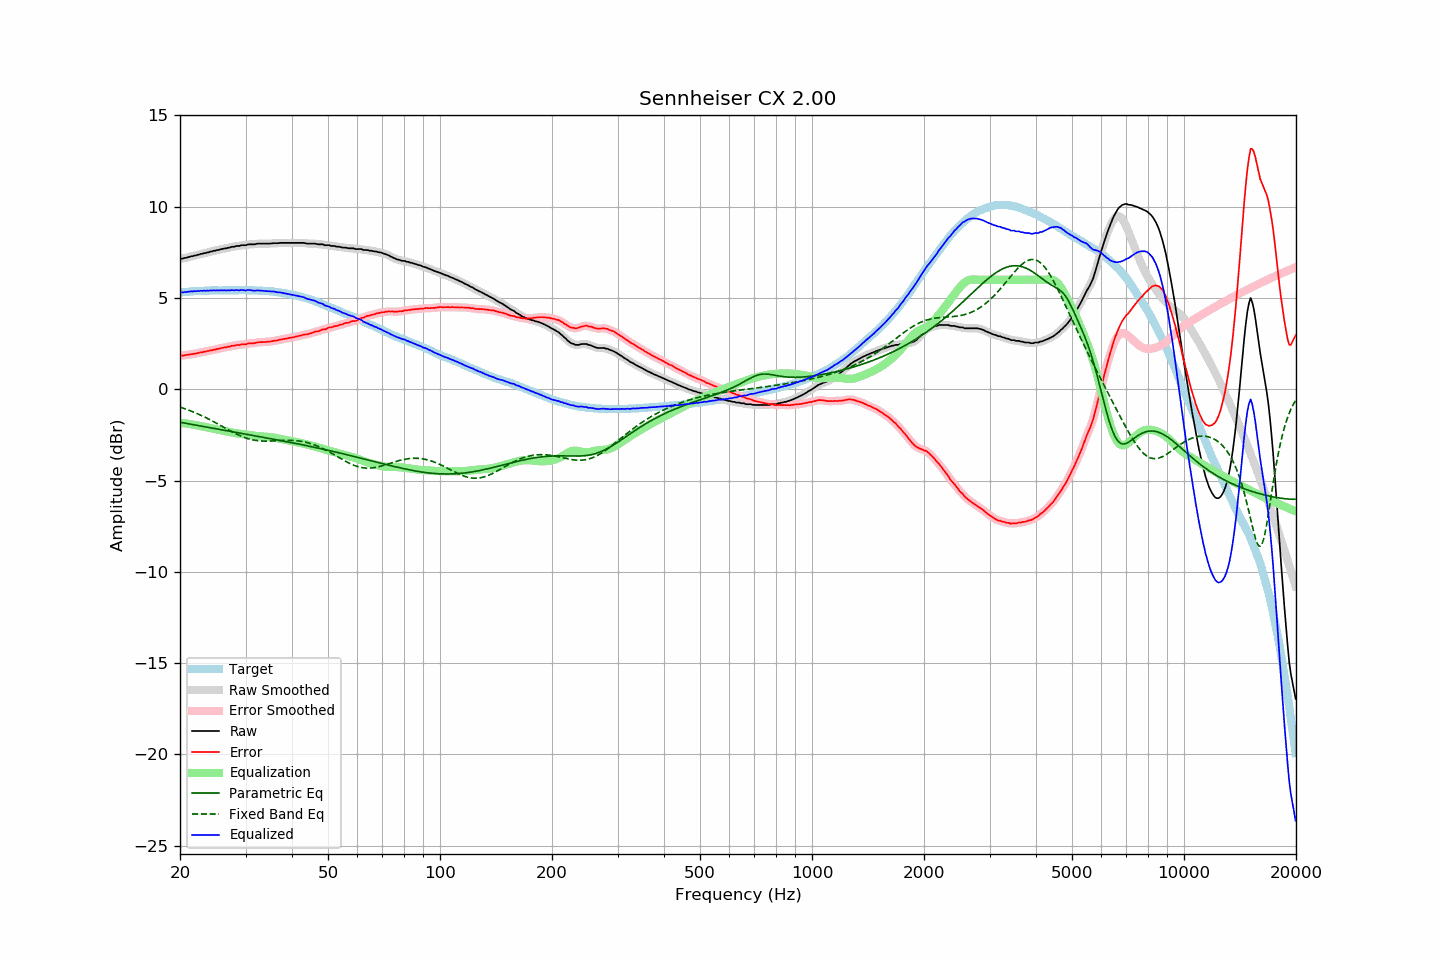

The data file committed next to this chart (first rows):
frequency, raw, error, smoothed, error_smoothed, equalization, parametric_eq, fixed_band_eq, equalized_raw, equalized_smoothed, target
20.00, 7.14, 1.84, 7.14, 1.84, -1.84, -1.81, -0.98, 5.30, 5.30, 5.30
20.20, 7.16, 1.85, 7.16, 1.85, -1.85, -1.82, -1.01, 5.31, 5.31, 5.31
20.40, 7.16, 1.84, 7.17, 1.85, -1.86, -1.84, -1.04, 5.30, 5.31, 5.32
20.61, 7.20, 1.87, 7.19, 1.87, -1.87, -1.86, -1.07, 5.33, 5.32, 5.33
20.81, 7.20, 1.87, 7.21, 1.88, -1.88, -1.87, -1.10, 5.32, 5.33, 5.33
21.02, 7.24, 1.90, 7.24, 1.90, -1.89, -1.89, -1.13, 5.35, 5.34, 5.34
21.23, 7.25, 1.90, 7.26, 1.91, -1.90, -1.90, -1.16, 5.35, 5.35, 5.35
21.44, 7.29, 1.92, 7.28, 1.92, -1.92, -1.92, -1.20, 5.37, 5.36, 5.37
21.66, 7.29, 1.92, 7.30, 1.93, -1.93, -1.94, -1.23, 5.36, 5.37, 5.37
21.87, 7.33, 1.95, 7.32, 1.95, -1.95, -1.95, -1.27, 5.38, 5.37, 5.38
22.09, 7.33, 1.96, 7.34, 1.96, -1.97, -1.97, -1.31, 5.37, 5.37, 5.38
22.31, 7.37, 1.99, 7.37, 1.98, -1.98, -1.98, -1.34, 5.39, 5.38, 5.38
22.54, 7.38, 2.00, 7.39, 2.00, -2.00, -2.00, -1.38, 5.38, 5.39, 5.38
22.76, 7.42, 2.03, 7.41, 2.02, -2.02, -2.02, -1.42, 5.40, 5.40, 5.39
22.99, 7.42, 2.03, 7.43, 2.04, -2.04, -2.03, -1.46, 5.39, 5.39, 5.39
23.22, 7.46, 2.07, 7.45, 2.06, -2.05, -2.05, -1.51, 5.41, 5.40, 5.39
23.45, 7.46, 2.06, 7.47, 2.07, -2.07, -2.06, -1.55, 5.39, 5.40, 5.40
23.69, 7.50, 2.10, 7.49, 2.09, -2.09, -2.08, -1.59, 5.41, 5.40, 5.40
23.92, 7.50, 2.10, 7.51, 2.11, -2.11, -2.10, -1.64, 5.39, 5.40, 5.40
24.16, 7.55, 2.14, 7.54, 2.13, -2.13, -2.11, -1.68, 5.42, 5.41, 5.41
24.40, 7.55, 2.13, 7.56, 2.14, -2.15, -2.13, -1.73, 5.41, 5.41, 5.42
24.65, 7.59, 2.17, 7.58, 2.16, -2.16, -2.14, -1.78, 5.43, 5.42, 5.42
24.89, 7.59, 2.17, 7.60, 2.18, -2.18, -2.16, -1.83, 5.41, 5.42, 5.42
25.14, 7.63, 2.21, 7.62, 2.20, -2.20, -2.18, -1.87, 5.43, 5.42, 5.42
25.39, 7.63, 2.21, 7.64, 2.22, -2.22, -2.19, -1.92, 5.41, 5.42, 5.42
25.65, 7.66, 2.24, 7.66, 2.24, -2.24, -2.21, -1.97, 5.42, 5.42, 5.42
25.91, 7.68, 2.27, 7.68, 2.26, -2.26, -2.22, -2.02, 5.42, 5.42, 5.41
26.16, 7.70, 2.28, 7.70, 2.28, -2.28, -2.24, -2.07, 5.42, 5.42, 5.42
26.43, 7.72, 2.30, 7.72, 2.29, -2.30, -2.26, -2.12, 5.42, 5.42, 5.42
26.69, 7.72, 2.30, 7.73, 2.31, -2.31, -2.27, -2.17, 5.41, 5.42, 5.42
26.96, 7.76, 2.34, 7.75, 2.33, -2.33, -2.29, -2.22, 5.43, 5.42, 5.42
27.23, 7.76, 2.34, 7.77, 2.35, -2.35, -2.30, -2.27, 5.41, 5.42, 5.42
27.50, 7.80, 2.38, 7.79, 2.37, -2.37, -2.32, -2.31, 5.43, 5.42, 5.42
27.77, 7.81, 2.38, 7.81, 2.38, -2.38, -2.33, -2.36, 5.43, 5.43, 5.43
28.05, 7.81, 2.38, 7.83, 2.40, -2.40, -2.35, -2.40, 5.41, 5.43, 5.43
28.33, 7.85, 2.43, 7.83, 2.41, -2.41, -2.37, -2.45, 5.44, 5.42, 5.43
28.62, 7.85, 2.43, 7.85, 2.42, -2.42, -2.38, -2.49, 5.43, 5.43, 5.42
28.90, 7.85, 2.42, 7.87, 2.44, -2.43, -2.40, -2.53, 5.42, 5.43, 5.43
29.19, 7.89, 2.46, 7.88, 2.45, -2.45, -2.41, -2.57, 5.44, 5.43, 5.43
29.48, 7.89, 2.46, 7.89, 2.45, -2.46, -2.43, -2.60, 5.43, 5.43, 5.43
29.78, 7.89, 2.46, 7.90, 2.46, -2.47, -2.45, -2.64, 5.42, 5.43, 5.43
30.08, 7.89, 2.45, 7.90, 2.47, -2.48, -2.46, -2.67, 5.41, 5.42, 5.44
30.38, 7.93, 2.51, 7.92, 2.49, -2.49, -2.48, -2.70, 5.44, 5.43, 5.43
30.68, 7.94, 2.52, 7.94, 2.51, -2.50, -2.49, -2.72, 5.44, 5.43, 5.42
30.99, 7.94, 2.52, 7.94, 2.52, -2.51, -2.51, -2.75, 5.43, 5.43, 5.42
31.30, 7.94, 2.52, 7.94, 2.52, -2.53, -2.52, -2.77, 5.41, 5.41, 5.42
31.61, 7.94, 2.52, 7.95, 2.53, -2.54, -2.54, -2.78, 5.40, 5.41, 5.42
31.93, 7.95, 2.54, 7.96, 2.55, -2.55, -2.56, -2.80, 5.40, 5.41, 5.41
32.24, 7.98, 2.57, 7.97, 2.56, -2.56, -2.57, -2.81, 5.42, 5.41, 5.41
32.57, 7.98, 2.58, 7.98, 2.58, -2.57, -2.59, -2.82, 5.41, 5.41, 5.40
32.89, 7.98, 2.58, 7.98, 2.58, -2.57, -2.60, -2.83, 5.41, 5.41, 5.40
33.22, 7.98, 2.58, 7.98, 2.58, -2.58, -2.62, -2.84, 5.40, 5.40, 5.40
33.55, 7.98, 2.59, 7.98, 2.59, -2.59, -2.64, -2.84, 5.39, 5.39, 5.39
33.89, 7.98, 2.59, 7.98, 2.59, -2.60, -2.65, -2.84, 5.39, 5.39, 5.39
34.23, 7.98, 2.60, 7.98, 2.60, -2.60, -2.67, -2.84, 5.38, 5.38, 5.38
34.57, 7.98, 2.60, 7.98, 2.60, -2.61, -2.69, -2.84, 5.37, 5.37, 5.38
34.92, 7.98, 2.62, 7.98, 2.62, -2.62, -2.70, -2.84, 5.36, 5.37, 5.36
35.27, 7.99, 2.62, 7.99, 2.63, -2.63, -2.72, -2.83, 5.36, 5.36, 5.37
35.62, 8.00, 2.65, 8.00, 2.64, -2.64, -2.73, -2.83, 5.36, 5.35, 5.35
35.97, 8.00, 2.66, 8.00, 2.66, -2.66, -2.75, -2.83, 5.34, 5.34, 5.34
... 635 more rows
